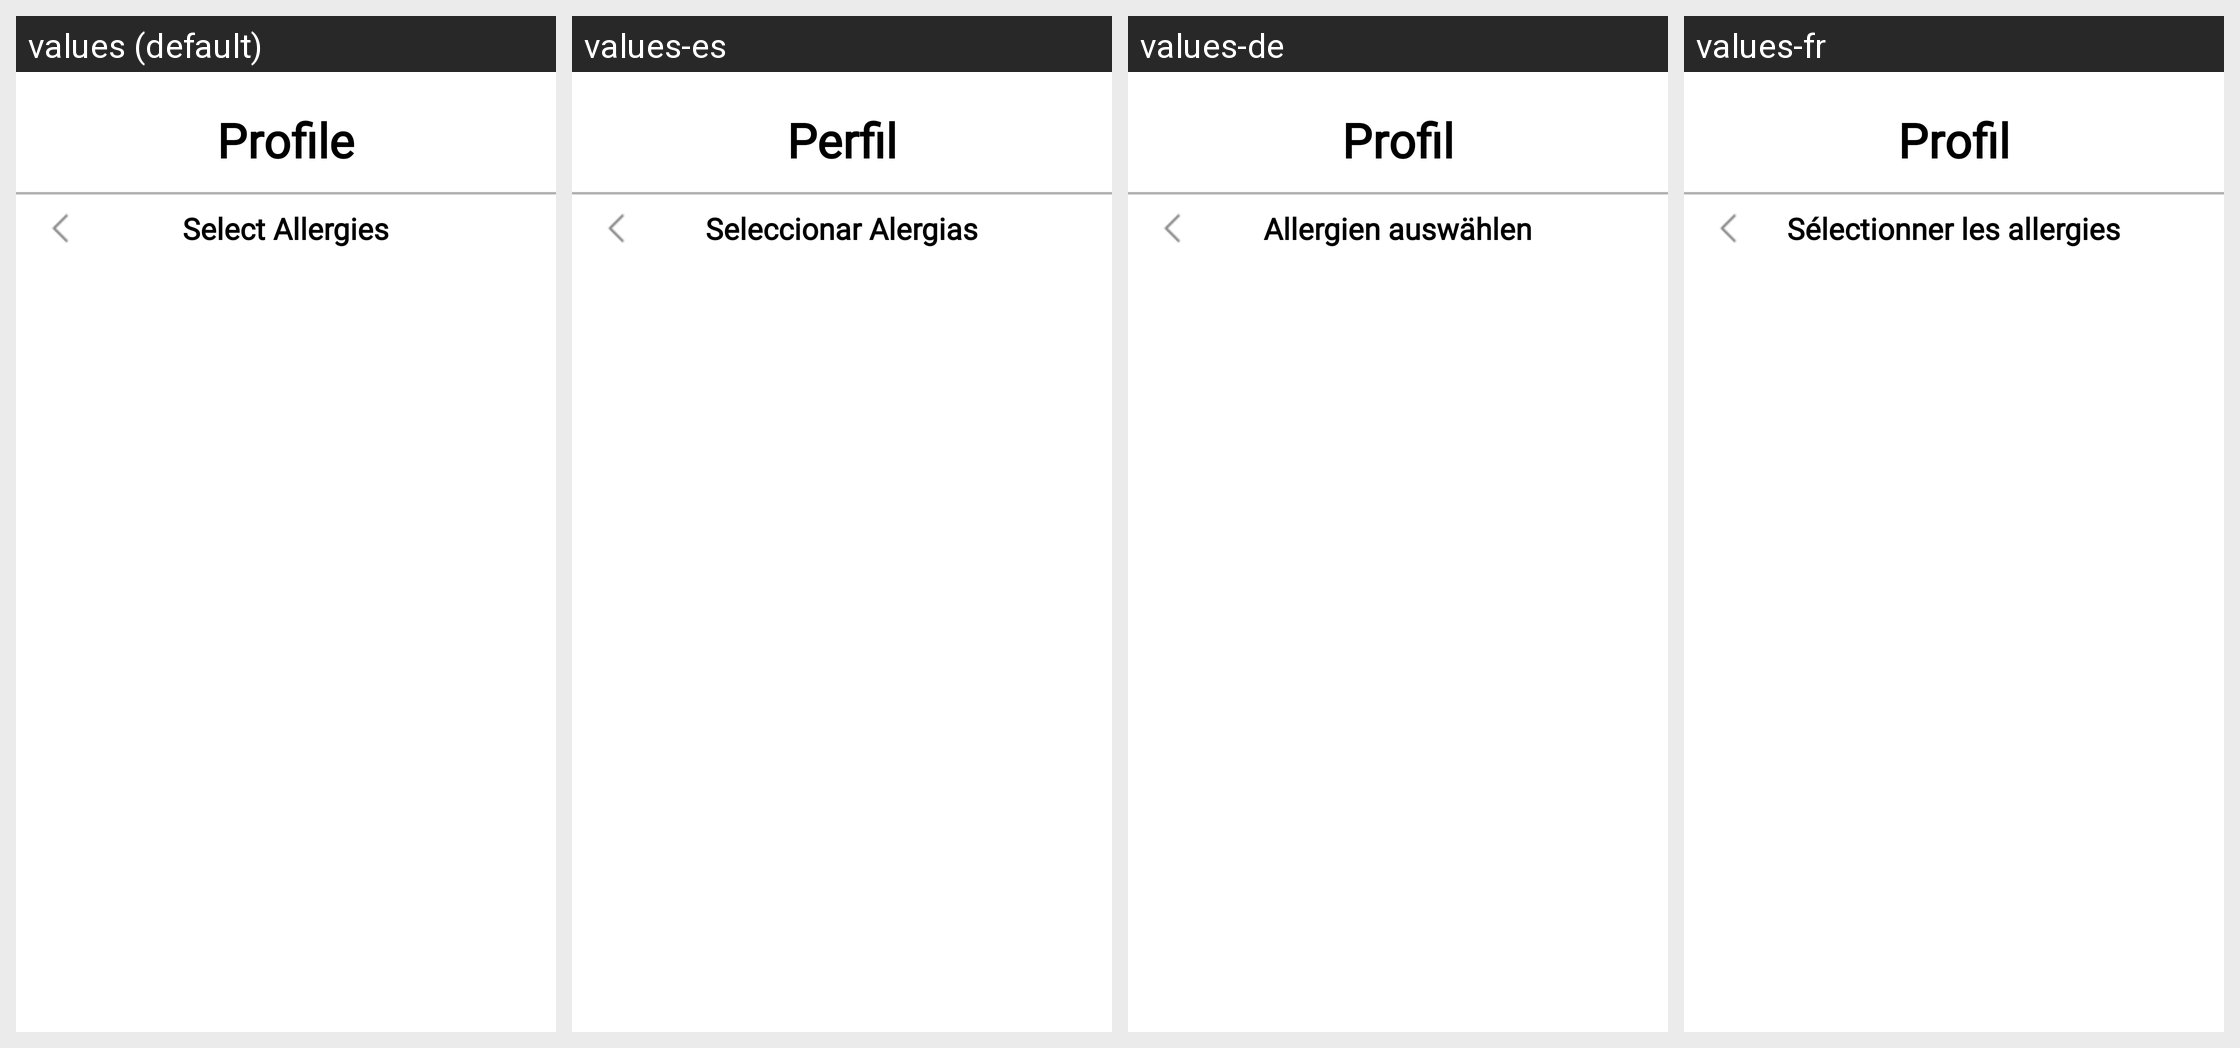

The same Android screen rendered under several of its app's locales, left to right. List the strings drawn on it with the default value and each locale's translation.
Android screen res/layout/fragment_add_allergies.xml rendered under 4 locales, left to right: values (default), values-es, values-de, values-fr. Device: Nexus 5 (rendered at 1080×1920; each locale shown at half size, 540×960, under a caption strip naming it); theme Theme.FoodAllergenFinal.
Strings drawn on this screen, with the default value and each locale's value (text and hints the layout hard-codes, and strings that could not be matched under every locale, appear in the picture but are not listed):

profile
  values: Profile
  values-es: Perfil
  values-de: Profil
  values-fr: Profil

select_allergies
  values: Select Allergies
  values-es: Seleccionar Alergias
  values-de: Allergien auswählen
  values-fr: Sélectionner les allergies
